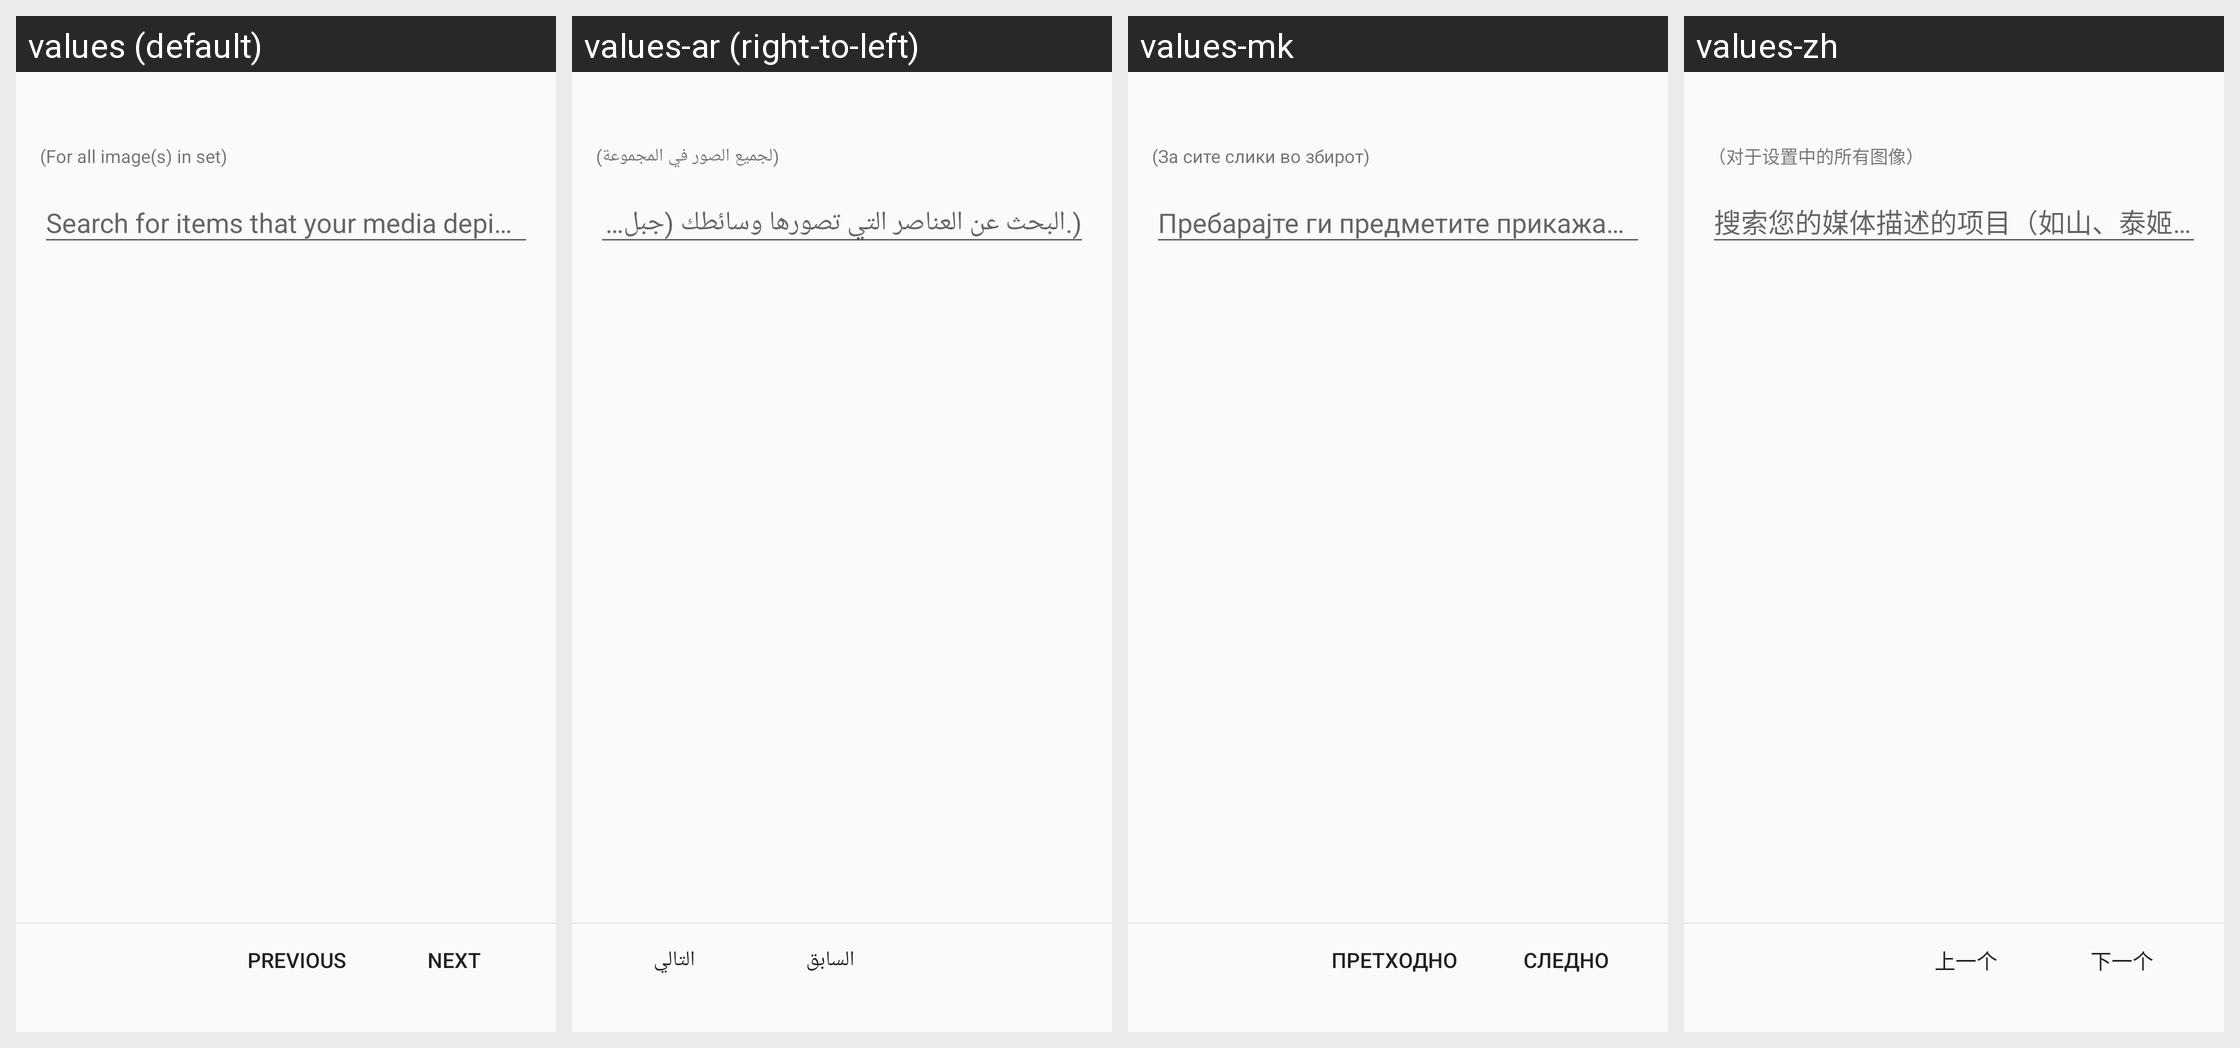

This grid shows one Android layout under several languages. Give, for every string resource on the screen, its name, the default text and each shown locale's text.
Android screen res/layout/activity_upload_depicts.xml rendered under 4 locales, left to right: values (default), values-ar (right-to-left), values-mk, values-zh. Device: Nexus 5 (rendered at 1080×1920; each locale shown at half size, 540×960, under a caption strip naming it); theme LightAppTheme.
Other locales in the repository, not shown: values-ab, values-af, values-ais, values-anp, values-arc, values-as, values-ast, values-az, values-azb, values-ba, values-ban, values-bcl, values-bg, values-blk, values-bn, values-br, values-bs, values-ca, values-ce, values-ckb, values-cs, values-csb, values-cy, values-da, values-de, values-diq, values-dty, values-el, values-en-rGB, values-eo, values-es, values-eu, values-fa, values-fi, values-fit, values-fo, values-fr, values-frp, values-frr, values-fur, values-ga, values-gcr, values-gl, values-got, values-gu, values-ha, values-haw, values-he, values-hi, values-hr, values-hrx, values-hsb, values-hu, values-hy, values-hyw, values-ia, values-id, values-in, values-io, values-is, values-it, values-iw, values-ja, values-ji, values-jv, values-ka, values-kaa, values-kab, values-kge, values-kjp, values-km, values-kn, values-ko, values-ko-rKP, values-krc, values-ks, values-ksh, values-ku, values-kum, values-kus, values-ky, values-la, values-lag, values-lb, values-lez, values-li, values-lrc, values-lt, values-lv, values-mag, values-mg, values-min, values-ml, values-mn, values-mni, values-mnw, values-mr, values-mrh, values-ms, values-mt, values-my, values-nb, values-ne, values-nl, values-nqo, values-oc, values-or, values-pa, values-pl, values-pms, values-pnb, values-ps, values-pt, values-pt-rBR, values-qq, values-ro, values-ru, values-sah, values-sat, values-sd, values-se, values-sh, values-si, values-sje, values-sk, values-skr, values-sl, values-smn, values-sms, values-sr, values-su, values-sv, values-sw, values-syl, values-szy, values-ta, values-tcy, values-te, values-th, values-tok, values-tr, values-tum, values-ug, values-uk, values-ur, values-uz, values-vec, values-vi, values-xal, values-xmf, values-yi, values-yue, values-zgh, values-zh-rCN, values-zh-rHK, values-zh-rTW.
Strings drawn on this screen, with the default value and each locale's value (text and hints the layout hard-codes, and strings that could not be matched under every locale, appear in the picture but are not listed):

upload_flow_all_images_in_set
  values: (For all image(s) in set)
  values-ar: (لجميع الصور في المجموعة)
  values-mk: (За сите слики во збирот)
  values-zh: （对于设置中的所有图像）

depicts_search_text_hint
  values: Search for items that your media depicts (mountain, Taj Mahal, etc.)
  values-ar: (.البحث عن العناصر التي تصورها وسائطك (جبل ،تاج محل، إلخ
  values-mk: Пребарајте ги предметите прикажани на сликата или снимката (планина, Лесновски манастир итн.)
  values-zh: 搜索您的媒体描述的项目（如山、泰姬陵等）

next
  values: Next
  values-ar: التالي
  values-mk: Следно
  values-zh: 下一个

previous
  values: Previous
  values-ar: السابق
  values-mk: Претходно
  values-zh: 上一个
